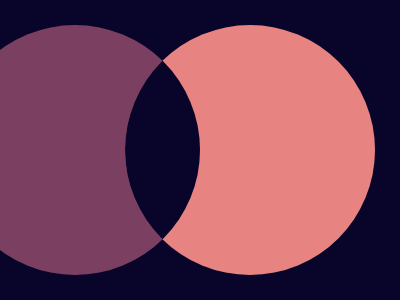

Reproduce this picture with HTML and CSS.

<!DOCTYPE html>
<html>
<head>
	<meta charset="utf-8">
	<title>Overlap</title>

<style type="text/css">
	

body { background:#09042A;
        }

div { width:250px;
      height:250px;
      border-radius:50%; }
div:nth-child(2) { position:absolute;
                   top:calc(-125px + 50%);
                   background: #E78481;
                   left: calc(50% - 75px);
                   overflow: hidden;


                    }


div:nth-child(1) { position:absolute;
                   top:calc(50% - 125px);
                   background:#7B3F61;
                   left:calc(50% - 250px);
                   overflow:hidden; }



span { position:absolute;
                   top:0;
                   width: 100%;
                   height: 100%;
                   border-radius: 50%;
                   background:#09042A;
                   left:175px;
                   z-index: 333;


                    }





</style>

</head>
<body>


<div>

<span> </span>

 </div>
<div> 


</div>



</body>
</html>